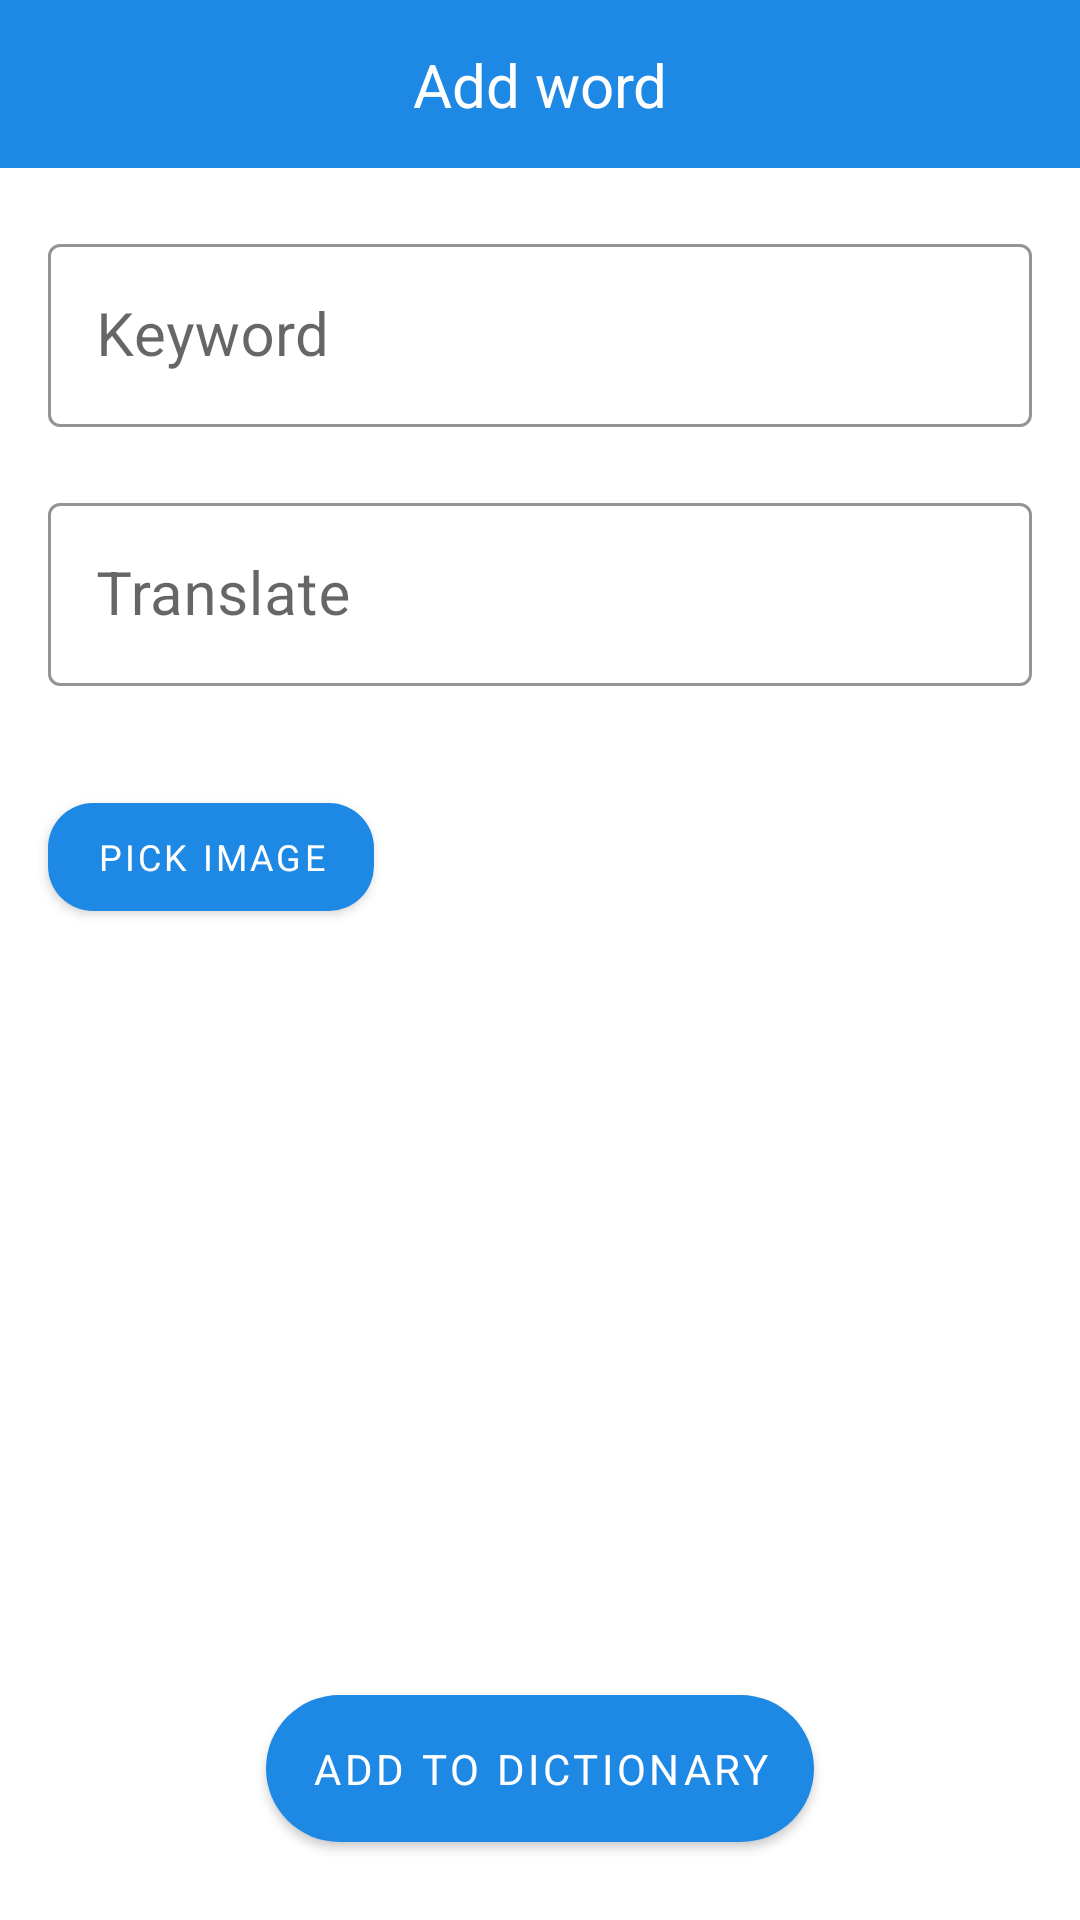

Layout XML and referenced resources for this Android screen:
<!-- AndroidManifest.xml: application theme Theme.SberSchoolLesson30HWK -->
<!-- res/layout/fragment_add_dictionary_item.xml -->
<?xml version="1.0" encoding="utf-8"?>
<androidx.constraintlayout.widget.ConstraintLayout xmlns:android="http://schemas.android.com/apk/res/android"
    xmlns:app="http://schemas.android.com/apk/res-auto"
    android:layout_width="match_parent"
    android:layout_height="match_parent">

    <androidx.constraintlayout.widget.Guideline
        android:id="@+id/guideline_start"
        android:layout_width="0dp"
        android:layout_height="0dp"
        android:orientation="vertical"
        app:layout_constraintGuide_begin="16dp" />

    <androidx.constraintlayout.widget.Guideline
        android:id="@+id/guideline_end"
        android:layout_width="0dp"
        android:layout_height="0dp"
        android:orientation="vertical"
        app:layout_constraintGuide_end="16dp" />

    <androidx.constraintlayout.widget.Guideline
        android:id="@+id/guideline_toolbar"
        android:layout_width="0dp"
        android:layout_height="0dp"
        android:orientation="horizontal"
        app:layout_constraintGuide_begin="56dp" />

    <View
        android:layout_width="0dp"
        android:layout_height="0dp"
        android:background="@color/blue"
        app:layout_constraintBottom_toBottomOf="@id/guideline_toolbar"
        app:layout_constraintEnd_toEndOf="parent"
        app:layout_constraintStart_toStartOf="parent"
        app:layout_constraintTop_toTopOf="parent" />

    <androidx.appcompat.widget.AppCompatTextView
        style="@style/FragmentTitleStyle"
        android:layout_width="wrap_content"
        android:layout_height="wrap_content"
        android:text="@string/add_word_fragment_title"
        app:layout_constraintBottom_toBottomOf="@id/guideline_toolbar"
        app:layout_constraintEnd_toEndOf="parent"
        app:layout_constraintStart_toStartOf="parent"
        app:layout_constraintTop_toTopOf="parent" />

    <com.google.android.material.textfield.TextInputLayout
        android:id="@+id/keyword_layout"
        style="@style/InputLayoutStyleFields"
        android:layout_width="0dp"
        android:layout_height="wrap_content"
        android:layout_marginTop="20dp"
        android:hint="@string/hint_keyword"
        android:theme="@style/ThemeOverlay.AppTheme.TextInputEditText.Outlined"
        app:layout_constraintEnd_toStartOf="@id/guideline_end"
        app:layout_constraintStart_toStartOf="@id/guideline_start"
        app:layout_constraintTop_toBottomOf="@id/guideline_toolbar">

        <com.google.android.material.textfield.TextInputEditText
            android:id="@+id/keyword_input"
            style="@style/InputEditTextStyle"
            android:layout_width="match_parent"
            android:layout_height="wrap_content"
            android:digits="абвгдеёжзийклмнопрстуфхцчшщъыьэюя АБВГДЕЁЖЗИЙКЛМНОПРСТУФХЦЧШЩЪЫЬЭЮЯ" />

    </com.google.android.material.textfield.TextInputLayout>

    <com.google.android.material.textfield.TextInputLayout
        android:id="@+id/translate_layout"
        style="@style/InputLayoutStyleFields"
        android:layout_width="0dp"
        android:layout_height="wrap_content"
        android:layout_marginTop="20dp"
        android:hint="@string/hint_translate"
        android:theme="@style/ThemeOverlay.AppTheme.TextInputEditText.Outlined"
        app:layout_constraintEnd_toStartOf="@id/guideline_end"
        app:layout_constraintStart_toStartOf="@id/guideline_start"
        app:layout_constraintTop_toBottomOf="@id/keyword_layout">

        <com.google.android.material.textfield.TextInputEditText
            android:id="@+id/translate_input"
            style="@style/InputEditTextStyle"
            android:layout_width="match_parent"
            android:layout_height="wrap_content"
            android:digits="abcdefghijklmnopqrstuvwxyz ABCDEFGHIJKLMNOPQRSTUVWXYZ" />

    </com.google.android.material.textfield.TextInputLayout>

    <com.google.android.material.button.MaterialButton
        android:id="@+id/pick_image"
        style="@style/PickImageButtonStyle"
        android:layout_width="wrap_content"
        android:layout_height="wrap_content"
        android:text="@string/pick_image"
        app:layout_constraintBottom_toBottomOf="@id/logo"
        app:layout_constraintStart_toStartOf="@id/guideline_start"
        app:layout_constraintTop_toTopOf="@id/logo" />

    <com.google.android.material.imageview.ShapeableImageView
        android:id="@+id/logo"
        android:layout_width="54dp"
        android:layout_height="54dp"
        android:layout_marginTop="30dp"
        android:scaleType="centerCrop"
        app:layout_constraintEnd_toEndOf="@id/guideline_end"
        app:layout_constraintTop_toBottomOf="@id/translate_layout"
        app:shapeAppearance="@style/roundedImageViewRounded" />

    <com.google.android.material.button.MaterialButton
        android:id="@+id/add_to_dictionary"
        style="@style/AddToDictionaryButtonStyle"
        android:layout_width="wrap_content"
        android:layout_height="wrap_content"
        android:layout_margin="20dp"
        android:paddingHorizontal="15dp"
        android:paddingVertical="15dp"
        android:text="@string/add_to_dictionary"
        app:layout_constraintBottom_toBottomOf="parent"
        app:layout_constraintEnd_toEndOf="parent"
        app:layout_constraintStart_toStartOf="parent" />

</androidx.constraintlayout.widget.ConstraintLayout>
<!-- resources referenced by this layout -->
<resources>
  <color name="blue">#1E88E5</color>
  <string name="add_to_dictionary">Add to Dictionary</string>
  <string name="add_word_fragment_title">Add word</string>
  <string name="hint_keyword">Keyword</string>
  <string name="hint_translate">Translate</string>
  <string name="pick_image">Pick Image</string>
  <style name="AddToDictionaryButtonStyle">
          <item name="backgroundTint">@color/blue</item>
          <item name="android:textColor">@color/white</item>
          <item name="fontFamily">@font/louis_george_cafe_bold</item>
          <item name="cornerRadius">25dp</item>
      </style>
  <style name="FragmentTitleStyle">
          <item name="android:textColor">@color/white</item>
          <item name="android:textSize">20sp</item>
          <item name="fontFamily">@font/louis_george_cafe_bold</item>
      </style>
  <style name="InputEditTextStyle">
          <item name="android:textColorHighlight">@color/blue</item>
          <item name="android:inputType">textCapSentences</item>
          <item name="paddingStart">10dp</item>
          <item name="paddingEnd">10dp</item>
          <item name="android:textSize">20sp</item>
          <item name="android:textColor">@color/dark_blue</item>
          <item name="fontFamily">@font/louis_george_cafe_bold</item>
      </style>
  <style name="InputLayoutStyleFields" parent="Widget.MaterialComponents.TextInputLayout.OutlinedBox">
          <item name="boxStrokeColor">@color/blue</item>
          <item name="boxBackgroundColor">@color/white</item>
      </style>
  <style name="PickImageButtonStyle" parent="AddToDictionaryButtonStyle">
          <item name="cornerRadius">15dp</item>
          <item name="android:textSize">12sp</item>
      </style>
  <style name="ThemeOverlay.AppTheme.TextInputEditText.Outlined" parent="">
          <item name="colorControlActivated">@color/blue</item>
          <item name="colorAccent">@color/blue</item>
      </style>
  <style name="roundedImageViewRounded">
          <item name="cornerFamily">rounded</item>
          <item name="cornerSize">50%</item>
      </style>
  <style name="Theme.SberSchoolLesson30HWK" parent="Theme.MaterialComponents.DayNight.NoActionBar">
          
          <item name="colorPrimary">@color/blue</item>
          <item name="colorPrimaryVariant">@color/blue</item>
          <item name="colorOnPrimary">@color/white</item>
          
          <item name="colorSecondary">@color/teal_200</item>
          <item name="colorSecondaryVariant">@color/teal_700</item>
          <item name="colorOnSecondary">@color/black</item>
          
          <item name="android:statusBarColor" tools:targetApi="l">?attr/colorPrimaryVariant</item>
          
      </style>
  <color name="white">#FFFFFFFF</color>
  <color name="dark_blue">#0E304E</color>
  <color name="teal_200">#FF03DAC5</color>
  <color name="teal_700">#FF018786</color>
  <color name="black">#FF000000</color>
</resources>
